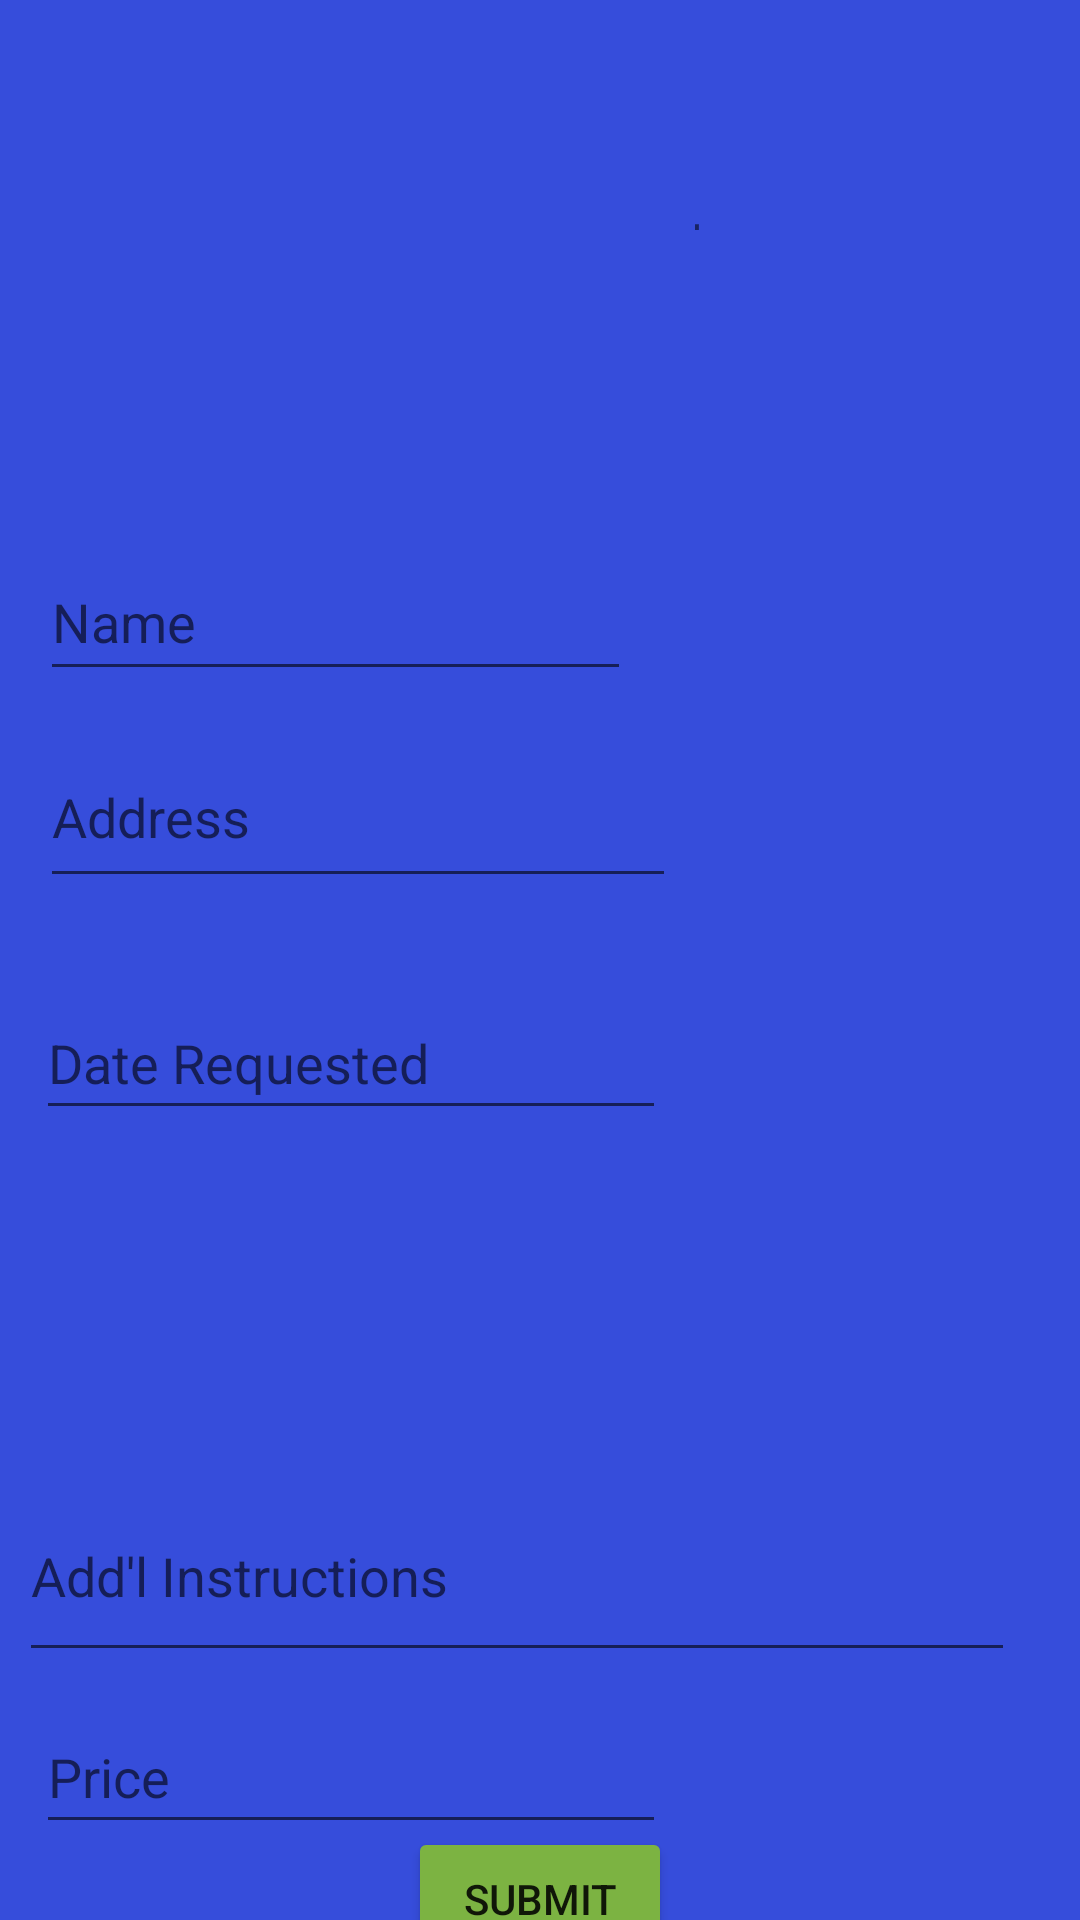

Write the Android layout XML for this screen, with the resource values it uses.
<!-- AndroidManifest.xml: application theme Theme.KiddieCash2 -->
<!-- res/layout/fragment_job_spec.xml -->
<androidx.constraintlayout.widget.ConstraintLayout
    xmlns:android="http://schemas.android.com/apk/res/android"
    xmlns:app="http://schemas.android.com/apk/res-auto"
    xmlns:tools="http://schemas.android.com/tools"
    android:layout_width="match_parent"
    android:layout_height="match_parent"
    android:background="@color/blue"
    tools:context=".JobSpecFragment">


    <ImageView
        android:id="@+id/displayJobImg"
        android:layout_width="114dp"
        android:layout_height="109dp"
        app:layout_constraintBottom_toBottomOf="parent"
        app:layout_constraintEnd_toEndOf="parent"
        app:layout_constraintHorizontal_bias="0.181"
        app:layout_constraintStart_toStartOf="parent"
        app:layout_constraintTop_toTopOf="parent"
        app:layout_constraintVertical_bias="0.046"
        tools:src="@tools:sample/avatars" />

    <TextView
        android:id="@+id/textView9"
        android:layout_width="15dp"
        android:layout_height="7dp"
        android:text="Job"
        app:layout_constraintBottom_toBottomOf="parent"
        app:layout_constraintEnd_toEndOf="parent"
        app:layout_constraintHorizontal_bias="0.364"
        app:layout_constraintStart_toEndOf="@+id/displayJobImg"
        app:layout_constraintTop_toTopOf="parent"
        app:layout_constraintVertical_bias="0.11" />

    <EditText
        android:id="@+id/fullName"
        android:layout_width="197dp"
        android:layout_height="49dp"
        android:layout_marginTop="48dp"
        android:ems="10"
        android:hint="Name"
        android:inputType="textEmailAddress"
        app:layout_constraintBottom_toTopOf="@+id/textView4"
        app:layout_constraintEnd_toEndOf="parent"
        app:layout_constraintHorizontal_bias="0.081"
        app:layout_constraintStart_toStartOf="parent"
        app:layout_constraintTop_toBottomOf="@+id/displayJobImg"
        app:layout_constraintVertical_bias="0.0"
        tools:ignore="SpeakableTextPresentCheck" />

    <EditText
        android:id="@+id/email"
        android:layout_width="212dp"
        android:layout_height="57dp"
        android:layout_marginBottom="296dp"
        android:ems="10"
        android:hint="Address"
        android:inputType="textPassword"
        android:minHeight="48dp"
        app:layout_constraintBottom_toBottomOf="parent"
        app:layout_constraintEnd_toEndOf="parent"
        app:layout_constraintHorizontal_bias="0.09"
        app:layout_constraintStart_toStartOf="parent"
        app:layout_constraintTop_toBottomOf="@+id/fullName"
        app:layout_constraintVertical_bias="0.213"
        tools:ignore="SpeakableTextPresentCheck" />

    <EditText
        android:id="@+id/editTextDate"
        android:layout_width="wrap_content"
        android:layout_height="wrap_content"
        android:ems="10"
        android:hint="Date Requested"
        android:inputType="date"
        android:minHeight="48dp"
        app:layout_constraintBottom_toBottomOf="parent"
        app:layout_constraintEnd_toEndOf="parent"
        app:layout_constraintHorizontal_bias="0.079"
        app:layout_constraintStart_toStartOf="parent"
        app:layout_constraintTop_toBottomOf="@+id/email"
        app:layout_constraintVertical_bias="0.1" />

    <ImageView
        android:id="@+id/imageView5"
        android:layout_width="108dp"
        android:layout_height="95dp"
        app:layout_constraintBottom_toBottomOf="parent"
        app:layout_constraintEnd_toEndOf="parent"
        app:layout_constraintHorizontal_bias="0.221"
        app:layout_constraintStart_toStartOf="parent"
        app:layout_constraintTop_toBottomOf="@+id/editTextDate"
        app:layout_constraintVertical_bias="0.064"
        tools:src="@tools:sample/avatars" />

    <com.google.android.material.textfield.TextInputEditText
        android:id="@+id/textInputEditText"
        android:layout_width="332dp"
        android:layout_height="67dp"
        android:layout_marginTop="8dp"
        android:hint="Add'l Instructions"
        app:layout_constraintEnd_toEndOf="parent"
        app:layout_constraintHorizontal_bias="0.227"
        app:layout_constraintStart_toStartOf="parent"
        app:layout_constraintTop_toBottomOf="@+id/imageView5" />

    <EditText
        android:id="@+id/editTextNumber"
        android:layout_width="wrap_content"
        android:layout_height="wrap_content"
        android:ems="10"
        android:hint="Price"
        android:inputType="number"
        android:minHeight="48dp"
        app:layout_constraintBottom_toBottomOf="parent"
        app:layout_constraintEnd_toEndOf="parent"
        app:layout_constraintHorizontal_bias="0.079"
        app:layout_constraintStart_toStartOf="parent"
        app:layout_constraintTop_toBottomOf="@+id/textInputEditText"
        app:layout_constraintVertical_bias="0.274" />

    <Button
        android:id="@+id/button2"
        android:layout_width="wrap_content"
        android:layout_height="wrap_content"
        android:layout_marginTop="11dp"
        android:backgroundTint="#7CB342"
        android:text="SUBMIT"
        app:layout_constraintBottom_toBottomOf="parent"
        app:layout_constraintEnd_toEndOf="parent"
        app:layout_constraintStart_toStartOf="parent"
        app:layout_constraintTop_toBottomOf="@+id/editTextNumber" />

</androidx.constraintlayout.widget.ConstraintLayout>
<!-- resources referenced by this layout -->
<resources>
  <color name="blue">#364DDB</color>
  <style name="Theme.KiddieCash2" parent="Theme.MaterialComponents.DayNight.DarkActionBar">
          
          <item name="colorPrimary">@color/purple_500</item>
          <item name="colorPrimaryVariant">@color/purple_700</item>
          <item name="colorOnPrimary">@color/white</item>
          
          <item name="colorSecondary">@color/teal_200</item>
          <item name="colorSecondaryVariant">@color/teal_700</item>
          <item name="colorOnSecondary">@color/black</item>
          
          <item name="android:statusBarColor" tools:targetApi="l">?attr/colorPrimaryVariant</item>
          
      </style>
  <color name="purple_500">#FF6200EE</color>
  <color name="purple_700">#FF3700B3</color>
  <color name="white">#FFFFFFFF</color>
  <color name="teal_200">#FF03DAC5</color>
  <color name="teal_700">#FF018786</color>
  <color name="black">#FF000000</color>
</resources>
